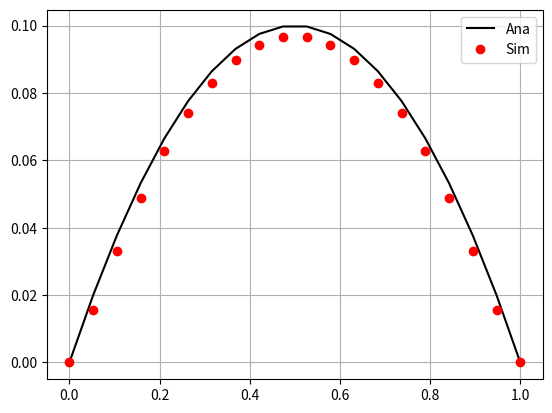
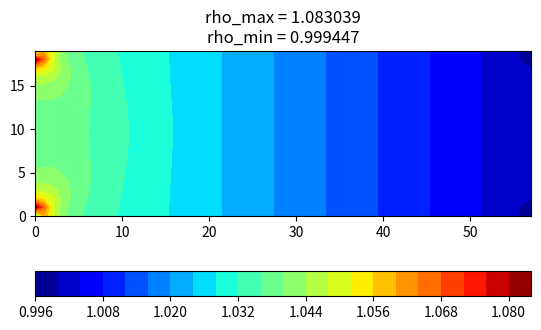
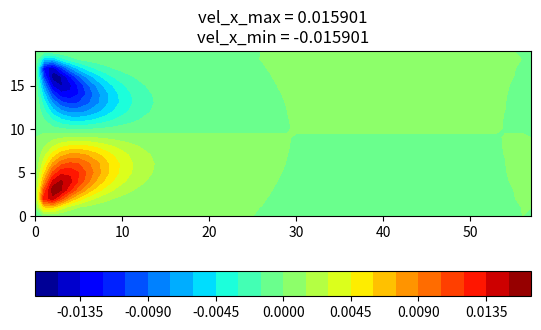
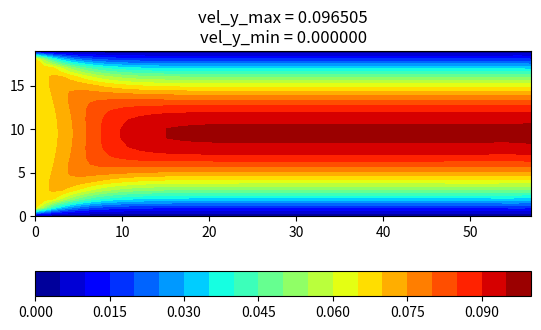

Reproduce these figures in Python, in order.
"""
Poiseuille Flow

    - compressible and incompressible equilibrium

    - SRT collision

    - periodic streaming

    - Inlet: Dirichlet boundary of velocity (velocity inlet, ES)

    - Outlet: Dirichlet boundary of density (pressure outlet, ES)

    - Upper: Dirichlet boundary of velocity (reset wall, ES)

    - Lower: Dirichlet boundary of velocity (reset wall, ES)

    o -- y
    |
    x       B - B - B - B - B - B - B - B
            i   F   F   F   F   F   F   o
            |                           |
            i                           o
            |                           |
            i                           o
            |                           |
            i                           o
            |                           |
            i   F   F   F   F   F   F   o
            B - B - B - B - B - B - B - B

"""

# %%
import numpy as np
import matplotlib.pyplot as plt

# =========================================================
# D2Q9 Velocity Set
#   o-- y    6  5  4
#   |         \ | /
#   x        7- 0 -3
#             / | \
#            8  1  2
# ---------------------------------------------------------
D, Q = 2, 9
cx = np.array([0, 1, 1, 0, -1, -1, -1, 0, 1])
cy = np.array([0, 0, 1, 1, 1, 0, -1, -1, -1])
w = np.array(
    [
        4.0 / 9.0,
        1.0 / 9.0,
        1.0 / 36.0,
        1.0 / 9.0,
        1.0 / 36.0,
        1.0 / 9.0,
        1.0 / 36.0,
        1.0 / 9.0,
        1.0 / 36.0,
    ]
)
Cs = 1.0 / np.sqrt(3.0)
oppo = np.array([0, 5, 6, 7, 8, 1, 2, 3, 4])


def feq_ma2(iPop_, rho_, ux_, uy_):
    """Equilibrium function of compressible flow"""
    uSqr = ux_**2 + uy_**2
    ci_u = cx[iPop_] * ux_ + cy[iPop_] * uy_
    res = w[iPop_] * rho_ * (1.0 + 3.0 * ci_u + 4.5 * ci_u**2 - 1.5 * uSqr)
    return res


def feq_ma2_incomp(iPop_, rho_, ux_, uy_):
    """Equilibrium function of incompressible flow"""
    uSqr = ux_**2 + uy_**2
    ci_u = cx[iPop_] * ux_ + cy[iPop_] * uy_
    res = w[iPop_] * (rho_ + 3.0 * ci_u + 4.5 * ci_u**2 - 1.5 * uSqr)
    return res


def moment(lat_):
    """0-order and 1-order Moment"""
    m0 = lat_.sum(0)
    m1x = lat_[[1, 2, 8], :, :].sum(0) - lat_[[4, 5, 6], :, :].sum(0)
    m1y = lat_[[2, 3, 4], :, :].sum(0) - lat_[[6, 7, 8], :, :].sum(0)
    return m0, m1x, m1y


def update_macro(lat_):
    """Update macro of compressible flow"""
    rho, ux, uy = moment(lat_)
    ux /= rho
    uy /= rho
    return rho, ux, uy


def update_macro_incomp(lat_):
    """Update macro of incompressible flow"""
    return moment(lat_)


# choice equilibrium function
compressible = False

# implement of equillibrium and update_macro
if compressible:
    impl_feq = feq_ma2
    impl_macro = update_macro
else:
    impl_feq = feq_ma2_incomp
    impl_macro = update_macro_incomp
# =========================================================


# %%
# =========================================================
# Post-process
# ---------------------------------------------------------
def get_l2_error(uy_out_, ana_vel_):
    """Calculate l2 error"""
    l2_error = np.sqrt(((uy_out_ - ana_vel_) ** 2).sum() / (ana_vel_**2).sum())
    return l2_error


def show_compared_velocity(xPos_, uy_out_, ana_vel_):
    """Compare Velocity"""
    plt.figure("Velocity Compare")
    plt.plot(xPos_, ana_vel_, "k-", label="Ana")
    plt.plot(xPos_, uy_out_, "ro", label="Sim")
    plt.grid()
    plt.legend()
    plt.show()


def show_vel_field(rho_, ux_, uy_):
    plt.figure("Density")
    plt.title(f"rho_max = {rho_.max():f}\nrho_min = {rho_.min():f}")
    plt.contourf(rho_, levels=21, cmap=plt.cm.jet)
    plt.axis("image")
    plt.colorbar(orientation="horizontal")

    plt.figure("velocity X")
    plt.title(f"vel_x_max = {ux_.max():f}\nvel_x_min = {ux_.min():f}")
    plt.contourf(ux_, levels=21, cmap=plt.cm.jet)
    plt.axis("image")
    plt.colorbar(orientation="horizontal")

    plt.figure("velocity Y")
    plt.title(f"vel_y_max = {uy_.max():f}\nvel_y_min = {uy_.min():f}")
    plt.contourf(uy_, levels=21, cmap=plt.cm.jet)
    plt.axis("image")
    plt.colorbar(orientation="horizontal")

    plt.show()


def write_data(compressible_, iT_, rho0_, u0_, rho_, ux_, uy_):
    """Macro data"""
    output_file = f"tmp/poiseuille_{iT_}.npz"
    np.savez(
        output_file,
        compressible=compressible_,
        iT=iT_,
        rho0=rho0_,
        u0=u0_,
        rho=rho_,
        ux=ux_,
        uy=uy_,
    )


# =========================================================

# %%
# =========================================================
# Geometry
# ---------------------------------------------------------
# length and resolution
lx, ly = 1, 3
resolution = 19
# wet-node
nx, ny = lx * resolution + 1, ly * resolution + 1
xPos = np.linspace(0, lx, nx)
yPos = np.linspace(0, ly, ny)
# =========================================================

# %%
# =========================================================
# simulation parameters
# ---------------------------------------------------------
# control parameters
t_max = 10000 * lx * ly
uMax = 0.1
rho0 = 1.0  # reference density
tau = 0.8
omega = 1.0 / tau
niu = Cs**2 * (tau - 0.5)
# boundaries macro
ux_in = 0.0
uy_in = 2 / 3 * uMax
rho_out = rho0
ux_wall = 0.0
uy_wall = 0.0
# exported parameters
Re = uy_in * (nx - 1) / niu
# show
print(f"tau = {tau}, omega = {omega}, niu = {niu}")
print(f"inlet velocity = {uy_in}")
print(f"Mach Number = {uy_in/Cs}")
print(f"Reynolds Number = {Re}")
# =========================================================

# %%
# =========================================================
# simulation parameters
# ---------------------------------------------------------
# analytial solution
ana_vel = -4.0 * uMax / (lx**2) * (xPos - 0.0) * (xPos - lx)
# =========================================================

# %%
# =========================================================
# allocate memory and initial condition
# ---------------------------------------------------------
# initial
feq = np.zeros((Q, nx, ny))
for i in range(Q):
    feq[i, :, :] = impl_feq(i, 1, 0, 0)
fstar = feq.copy()  # local collision
fprop = feq.copy()  # after streaming
# macro
rho, ux, uy = impl_macro(fprop)
# velocity at inlet nodes
ux[:, 0] = ux_in
uy[:, 0] = uy_in
# checkpiont parameters
tol = 1.0e-12
teval = 100  # time step for checkpoint
uy_old = np.ones((nx, ny))
# =========================================================

# %%
# =========================================================
# time loop
# ---------------------------------------------------------
for iT in range(1, t_max):
    # check point
    if iT % teval == 1:
        conv = np.abs(uy.mean() / (uy_old.mean() + 1.0e-32) - 1.0)
        print("iT =", iT, "conv =", conv)
        if conv < tol:
            # write_data(compressible, iT, rho0, uMax, rho, ux, uy)
            break
        else:
            uy_old = uy.copy()

    # equilibrium
    for i in range(Q):
        feq[i, :, :] = impl_feq(i, rho, ux, uy)

    # collision
    fstar = (1.0 - omega) * fprop + omega * feq

    # periodic streaming
    for i in range(Q):
        fprop[i, :, :] = np.roll(fstar[i, :, :], (cx[i], cy[i]), axis=(0, 1))

    # upper wall
    # // ---- 1. finding Macro on boundary ----
    ux[0, 1:-1] = ux_wall
    uy[0, 1:-1] = uy_wall
    rho[0, 1:-1] = (fprop[[0, 3, 7], 0, 1:-1] + 2 * fprop[[4, 5, 6], 0, 1:-1]).sum(0)
    if compressible:
        rho[0, 1:-1] /= 1 - ux[0, 1:-1]
    else:
        rho[0, 1:-1] += ux[0, 1:-1]
    # // ---- 2. update micro ----
    for i in range(Q):
        fprop[i, 0, 1:-1] = impl_feq(i, rho[0, 1:-1], ux[0, 1:-1], uy[0, 1:-1])

    # lower wall
    # // ---- 1. finding Macro on boundary ----
    ux[-1, 1:-1] = ux_wall
    uy[-1, 1:-1] = uy_wall
    rho[-1, 1:-1] = (fprop[[0, 3, 7], -1, 1:-1] + 2 * fprop[[1, 2, 8], -1, 1:-1]).sum(0)
    if compressible:
        rho[-1, 1:-1] /= 1 + ux[-1, 1:-1]
    else:
        rho[-1, 1:-1] -= ux[-1, 1:-1]
    # // ---- 2. update unkonwn micro ----
    for i in range(Q):
        fprop[i, -1, 1:-1] = impl_feq(i, rho[-1, 1:-1], ux[-1, 1:-1], uy[-1, 1:-1])

    # inlet : Dirichlet velcoity
    # // ---- 1. finding Macro on boundary ----
    ux[1:-1, 0] = ux_in
    uy[1:-1, 0] = uy_in
    rho[1:-1, 0] = (fprop[[0, 1, 5], 1:-1, 0] + 2 * fprop[[6, 7, 8], 1:-1, 0]).sum(0)
    if compressible:
        rho[1:-1, 0] /= 1 - uy[1:-1, 0]
    else:
        rho[1:-1, 0] += uy[1:-1, 0]
    # // ---- 2. update unkonwn micro ----
    for i in range(Q):
        fprop[i, 1:-1, 0] = impl_feq(i, rho[1:-1, 0], ux[1:-1, 0], uy[1:-1, 0])

    # outlet : pressure outlet
    # // ---- 1. finding Macro on boundary ----
    rho[1:-1, -1] = rho_out
    ux[1:-1, -1] = 0.0
    uy[1:-1, -1] = (fprop[[0, 1, 5], 1:-1, -1] + 2 * fprop[[2, 3, 4], 1:-1, -1]).sum(0)
    if compressible:
        uy[1:-1, -1] = uy[1:-1, -1] / rho[1:-1, -1] - 1
    else:
        uy[1:-1, -1] -= rho[1:-1, -1]
    # // ---- 2. update micro ----
    for i in range(Q):
        fprop[i, 1:-1, -1] = impl_feq(i, rho[1:-1, -1], ux[1:-1, -1], uy[1:-1, -1])

    # # outlet : outflow
    # fprop[:, 1:-1, -1] = 2 * fprop[:, 1:-1, -2] - fprop[:, 1:-1, -3]

    # corner : Simple BB
    half = int(Q / 2)
    for i in range(1, half + 1):
        temp = fprop[i, 0, 0]
        fprop[i, 0, 0] = fprop[i + half, 0, 0]
        fprop[i + half, 0, 0] = temp
    for i in range(1, half + 1):
        temp = fprop[i, -1, 0]
        fprop[i, -1, 0] = fprop[i + half, -1, 0]
        fprop[i + half, -1, 0] = temp
    for i in range(1, half + 1):
        temp = fprop[i, 0, -1]
        fprop[i, 0, -1] = fprop[i + half, 0, -1]
        fprop[i + half, 0, -1] = temp
    for i in range(1, half + 1):
        temp = fprop[i, -1, -1]
        fprop[i, -1, -1] = fprop[i + half, -1, -1]
        fprop[i + half, -1, -1] = temp

    # macro
    rho, ux, uy = impl_macro(fprop)
    # macro at inlet/outlet
    ux[:, 0] = ux_in
    uy[:, 0] = uy_in
    rho[:, -1] = rho_out
    # wall macro
    ux[0, :] = ux_wall
    uy[0, :] = uy_wall
    ux[-1, :] = ux_wall
    uy[-1, :] = uy_wall
# =========================================================

# %%
print(f"L2 Error = {get_l2_error(uy[:, -1], ana_vel)}")
show_compared_velocity(xPos, uy[:, -1], ana_vel)
show_vel_field(rho, ux, uy)
